Labelled photos from "coswara_sepparated_specs", an image-classification folder in prakhar-asaiya/NEXA-VaxU. The possible labels are: COVID negative, COVID positive.

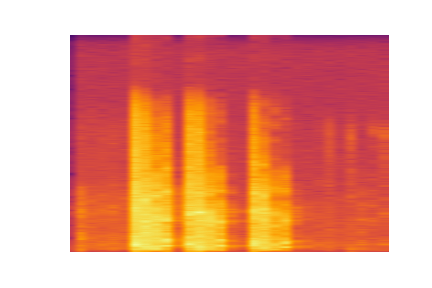
Label: COVID negative

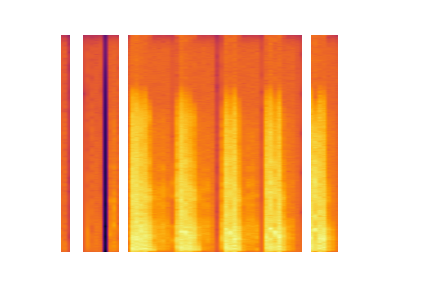
Label: COVID negative

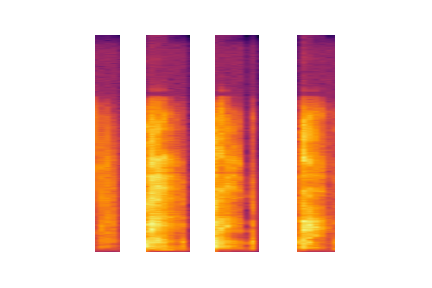
Label: COVID negative

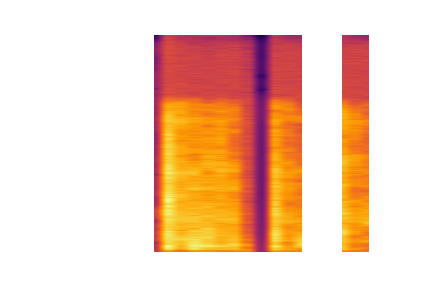
Label: COVID positive

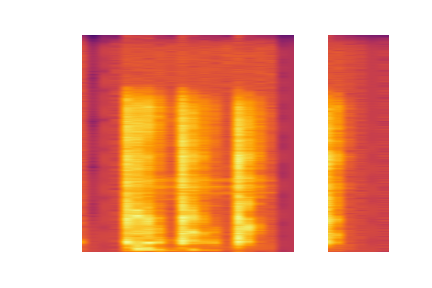
Label: COVID negative
